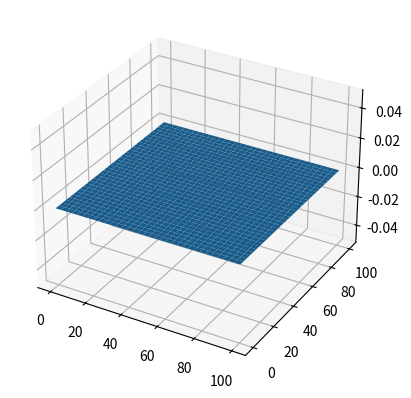

Here is the Python script that generated this plot:
import numpy as np
import matplotlib.pyplot as plt
import scipy.constants as sp
from mpl_toolkits.mplot3d import Axes3D
import matplotlib.animation as animation

# Para esse exercicio deve-se mudar o valor do sigmaMax
# Alguns sigmas encontrados na internet são:
# Mercurio = 1.0044,
# Grafite = 0.07
# Nicromo = 0.909

# Declaração de ctes
c = sp.speed_of_light
sigmaMax = 0.07
mi = sp.mu_0  # 4*np.pi*(10**(-7))
epsilon = sp.epsilon_0  # 1/(mi*(c**2))
N = 150
I = 100
J = 100
d = 1
dt = d/(c*np.sqrt(2))
X = d*I
Y = d*J
T = dt*N
sigma = np.linspace(0, sigmaMax, N)

# Cálculo das ctes
Jz = 0
Mx = 0
My = 0
Ca = (1 - sigma*dt/(2*epsilon))/(1 + sigma*dt/(2*epsilon))
Cb = (dt/(epsilon*d))/(1 + sigma*dt/(2*epsilon))
Da = (1 - sigma*dt/(2*mi))/(1 + sigma*dt/(2*mi))
Db = (dt/(mi*d))/(1 + sigma*dt/(2*mi))


def unit_step(n):
    if n <= 20:
        return 1
    else:
        return 0


def YEE_2D(Ez, Hx, Hy):
    for n in range(1, N-1):
        for i in range(1, I-1):
            for j in range(1, J-1):
                Hx[n, i, j] = Da[n]*Hx[n-1, i, j] + Db[n] * \
                    (Ez[n-1, i, j] - Ez[n-1, i, j+1] - Mx*d)

                Hy[n, i, j] = Da[n]*Hy[n-1, i, j] + Db[n] * \
                    (Ez[n-1, i+1, j] - Ez[n-1, i, j] - My*d)

                Ez[n, i, j] = Ca[n]*Ez[n-1, i, j] + Cb[n] * \
                    (Hy[n, i, j] - Hy[n, i-1, j] +
                     Hx[n, i, j-1] - Hx[n, i, j] - Jz*d)

        Ez[n, int(I/2), int(J/2)] = unit_step(n)
        for i in range(I+1):
            Ez[n, i, J-1] = 0
            Ez[n, i, 0] = 0
        for j in range(J+1):
            Ez[n, I-1, j] = 0
            Ez[n, 0, j] = 0

    return Ez, Hx, Hy


Ez = np.zeros((N+1, I+1, J+1))      # Saltos n = 1/2, i = 1/2, j = 1/2
Hx = np.zeros((N+1, I+1, J+1))      # Saltos n = 1, i = 1/2, j = 1
Hy = np.zeros((N+1, I+1, J+1))      # Saltos n = 1, i = 1, j = 1/2

Ez, Hx, Hy = YEE_2D(Ez, Hx, Hy)

# Plot
fps = 30  # frame per sec
x = np.linspace(0, d*I, I)
y = np.linspace(0, d*J, J)
x, y = np.meshgrid(x, y)
zarray = np.zeros((N, I, J))

for n in range(N):
    for i in range(I):
        for j in range(J):
            # Mude Ez para exibir o vetor desejado
            zarray[n, i, j] = Ez[n, i, j]


def update_plot(frame_number, zarray, plot):
    plot[0].remove()
    plot[0] = ax.plot_surface(
        x, y, zarray[frame_number, :, :], rstride=3, cstride=3, cmap="magma")


fig = plt.figure()
ax = fig.add_subplot(111, projection='3d')
plot = [ax.plot_surface(x, y, zarray[0, :, :], rstride=3, cstride=3)]
#ax.set_zlim(-1, 1)

ani = animation.FuncAnimation(
    fig, update_plot, N, fargs=(zarray, plot), interval=500/fps)

plt.show()
